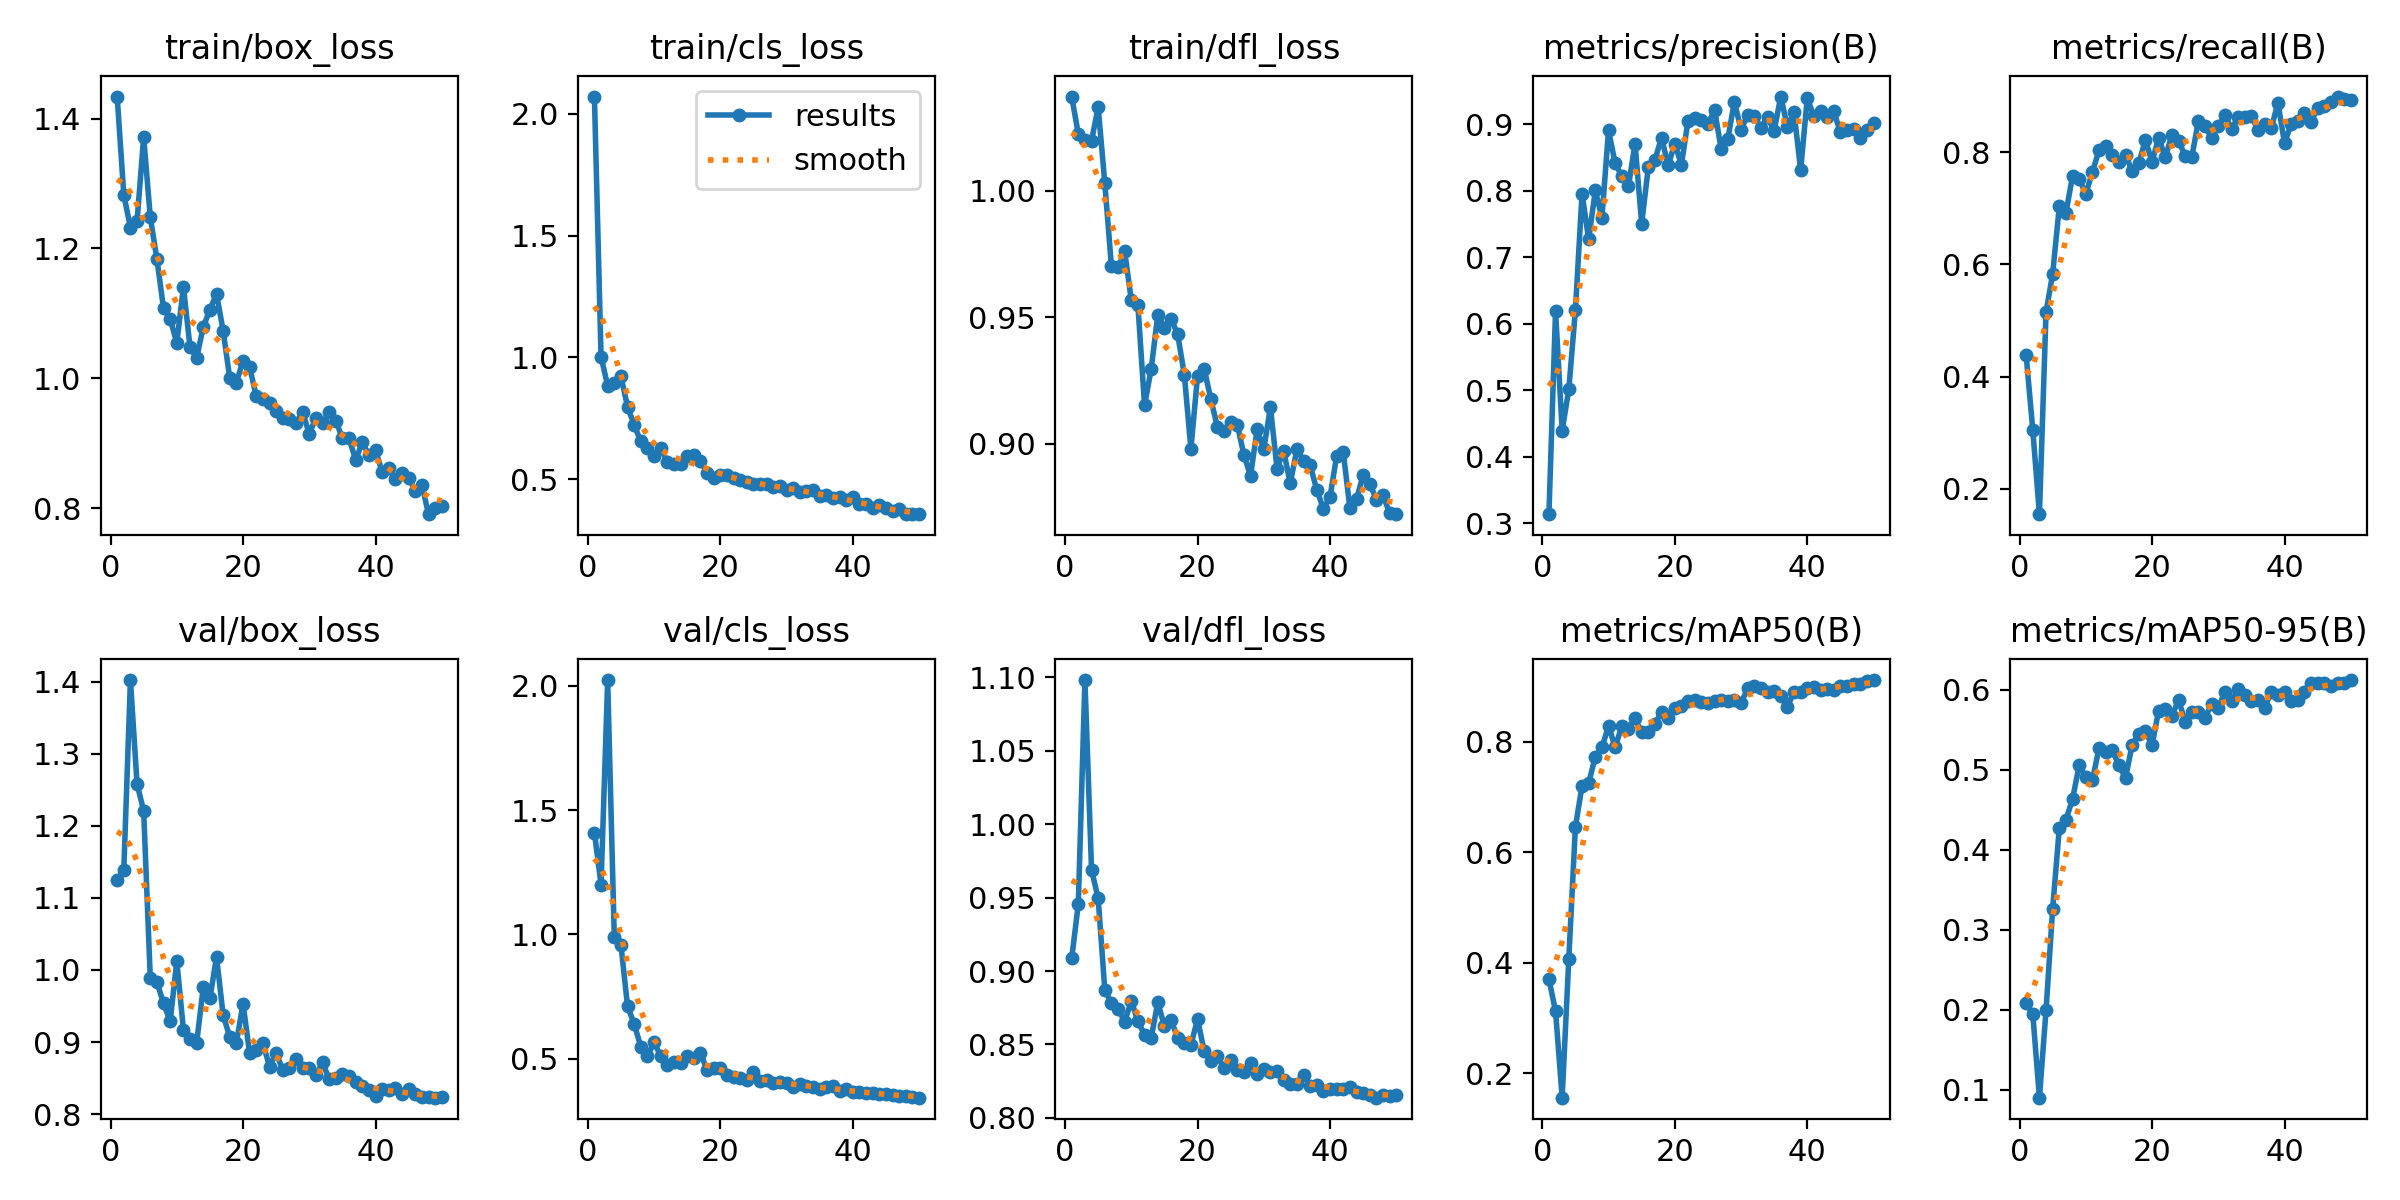

Data behind this chart, as committed beside it:
epoch, time, train/box_loss, train/cls_loss, train/dfl_loss, metrics/precision(B), metrics/recall(B), metrics/mAP50(B), metrics/mAP50-95(B), val/box_loss, val/cls_loss, val/dfl_loss, lr/pg0, lr/pg1, lr/pg2
1, 51.53, 1.434, 2.071, 1.037, 0.3139, 0.4375, 0.3706, 0.2081, 1.125, 1.409, 0.9085, 0.0004083, 0.0004083, 0.0004083
2, 84.1, 1.283, 1.003, 1.023, 0.6195, 0.3045, 0.3124, 0.1944, 1.138, 1.201, 0.9455, 0.0008087, 0.0008087, 0.0008087
3, 117.5, 1.232, 0.8828, 1.02, 0.4396, 0.1548, 0.156, 0.09009, 1.402, 2.023, 1.098, 0.001192, 0.001192, 0.001192
4, 151.2, 1.242, 0.8942, 1.02, 0.5015, 0.5147, 0.4071, 0.1995, 1.258, 0.9891, 0.9688, 0.001176, 0.001176, 0.001176
5, 185, 1.371, 0.922, 1.033, 0.621, 0.5832, 0.6462, 0.3265, 1.221, 0.9582, 0.9495, 0.001151, 0.001151, 0.001151
6, 218.6, 1.248, 0.797, 1.003, 0.7957, 0.703, 0.7202, 0.4267, 0.9884, 0.7109, 0.8872, 0.001126, 0.001126, 0.001126
7, 252.4, 1.183, 0.7222, 0.9702, 0.7268, 0.6913, 0.7249, 0.4373, 0.9833, 0.6404, 0.8782, 0.001102, 0.001102, 0.001102
8, 286.1, 1.108, 0.6545, 0.9698, 0.8005, 0.7574, 0.7732, 0.4632, 0.9536, 0.5481, 0.8743, 0.001077, 0.001077, 0.001077
9, 319.9, 1.092, 0.6292, 0.9761, 0.7595, 0.7519, 0.7896, 0.5056, 0.9287, 0.5125, 0.8653, 0.001052, 0.001052, 0.001052
10, 353.7, 1.054, 0.5939, 0.9567, 0.8912, 0.7255, 0.8284, 0.491, 1.013, 0.5657, 0.8797, 0.001027, 0.001027, 0.001027
11, 387.2, 1.141, 0.6287, 0.9547, 0.8413, 0.7644, 0.7903, 0.4868, 0.9171, 0.5119, 0.8657, 0.001002, 0.001002, 0.001002
12, 420.7, 1.048, 0.5714, 0.9152, 0.8224, 0.8036, 0.8281, 0.5272, 0.9047, 0.4746, 0.8567, 0.0009778, 0.0009778, 0.0009778
13, 454.5, 1.031, 0.5606, 0.9294, 0.8065, 0.8105, 0.8235, 0.5216, 0.8988, 0.4855, 0.8542, 0.000953, 0.000953, 0.000953
14, 488, 1.08, 0.5608, 0.951, 0.8709, 0.7951, 0.8422, 0.5242, 0.9763, 0.4847, 0.8788, 0.0009283, 0.0009283, 0.0009283
15, 521.5, 1.105, 0.5961, 0.9458, 0.7506, 0.7821, 0.8168, 0.5056, 0.9606, 0.5104, 0.8622, 0.0009035, 0.0009035, 0.0009035
16, 555, 1.13, 0.5977, 0.9494, 0.8351, 0.794, 0.8176, 0.4896, 1.018, 0.5028, 0.8669, 0.0008787, 0.0008787, 0.0008787
17, 588.4, 1.073, 0.5741, 0.9433, 0.8465, 0.7667, 0.8319, 0.5312, 0.937, 0.5252, 0.8541, 0.000854, 0.000854, 0.000854
18, 622.1, 0.9998, 0.526, 0.9273, 0.88, 0.78, 0.8545, 0.5451, 0.907, 0.4541, 0.8507, 0.0008293, 0.0008293, 0.0008293
19, 655.8, 0.9935, 0.506, 0.8979, 0.8382, 0.8216, 0.8427, 0.5479, 0.8993, 0.4629, 0.8497, 0.0008045, 0.0008045, 0.0008045
20, 689.4, 1.027, 0.5183, 0.9268, 0.8711, 0.7827, 0.8618, 0.5305, 0.9531, 0.4643, 0.8672, 0.0007797, 0.0007797, 0.0007797
21, 722.9, 1.017, 0.5188, 0.9297, 0.8394, 0.8252, 0.8647, 0.574, 0.8841, 0.4342, 0.8454, 0.000755, 0.000755, 0.000755
22, 756.6, 0.9724, 0.5027, 0.9176, 0.9053, 0.7908, 0.8729, 0.5761, 0.8892, 0.4279, 0.8389, 0.0007302, 0.0007302, 0.0007302
23, 790.2, 0.9687, 0.4953, 0.9066, 0.9098, 0.8304, 0.8754, 0.5671, 0.8985, 0.424, 0.8422, 0.0007055, 0.0007055, 0.0007055
24, 823.7, 0.9617, 0.4863, 0.9049, 0.9066, 0.8192, 0.8726, 0.5873, 0.8658, 0.4139, 0.8337, 0.0006808, 0.0006808, 0.0006808
25, 857.4, 0.9492, 0.4819, 0.9084, 0.8998, 0.7938, 0.8704, 0.56, 0.885, 0.4453, 0.8395, 0.000656, 0.000656, 0.000656
26, 890.8, 0.9389, 0.4785, 0.9074, 0.9222, 0.7907, 0.8746, 0.5716, 0.8608, 0.4127, 0.8325, 0.0006312, 0.0006312, 0.0006312
27, 924.1, 0.9379, 0.4788, 0.8955, 0.8627, 0.8556, 0.8764, 0.5716, 0.8635, 0.4144, 0.8314, 0.0006065, 0.0006065, 0.0006065
28, 957.5, 0.9307, 0.4676, 0.8872, 0.8778, 0.8458, 0.8736, 0.5648, 0.8764, 0.4042, 0.8373, 0.0005818, 0.0005818, 0.0005818
29, 990.9, 0.9479, 0.4717, 0.9057, 0.9339, 0.8254, 0.8764, 0.5824, 0.8632, 0.4087, 0.8297, 0.000557, 0.000557, 0.000557
30, 1024, 0.9143, 0.4558, 0.8978, 0.8921, 0.8463, 0.8696, 0.5775, 0.8638, 0.4035, 0.8335, 0.0005322, 0.0005322, 0.0005322
31, 1058, 0.9396, 0.465, 0.9144, 0.9141, 0.8668, 0.8969, 0.5976, 0.8536, 0.3865, 0.8309, 0.0005075, 0.0005075, 0.0005075
32, 1091, 0.9305, 0.4488, 0.8901, 0.9131, 0.8404, 0.9, 0.5858, 0.872, 0.3982, 0.832, 0.0004827, 0.0004827, 0.0004827
33, 1125, 0.9475, 0.4516, 0.8971, 0.8943, 0.8624, 0.8977, 0.6006, 0.8481, 0.392, 0.8258, 0.000458, 0.000458, 0.000458
34, 1159, 0.9347, 0.4553, 0.8842, 0.9107, 0.862, 0.8891, 0.5932, 0.8501, 0.3886, 0.8232, 0.0004332, 0.0004332, 0.0004332
35, 1192, 0.9078, 0.4292, 0.8978, 0.8904, 0.8636, 0.8919, 0.5864, 0.8555, 0.3789, 0.8227, 0.0004085, 0.0004085, 0.0004085
36, 1225, 0.9077, 0.4337, 0.8933, 0.9417, 0.8398, 0.8836, 0.5873, 0.8535, 0.3848, 0.829, 0.0003837, 0.0003837, 0.0003837
37, 1259, 0.8744, 0.422, 0.8914, 0.8964, 0.8493, 0.8637, 0.5775, 0.844, 0.3919, 0.822, 0.000359, 0.000359, 0.000359
38, 1292, 0.9013, 0.4285, 0.8818, 0.9182, 0.842, 0.8902, 0.5975, 0.8384, 0.3687, 0.8226, 0.0003343, 0.0003343, 0.0003343
39, 1326, 0.8817, 0.4139, 0.8741, 0.8315, 0.8879, 0.8898, 0.5934, 0.8331, 0.3776, 0.8186, 0.0003095, 0.0003095, 0.0003095
40, 1359, 0.8894, 0.4248, 0.8789, 0.9393, 0.8157, 0.897, 0.5969, 0.8245, 0.3661, 0.8194, 0.0002848, 0.0002848, 0.0002848
41, 1393, 0.8554, 0.3982, 0.8952, 0.9119, 0.8501, 0.8988, 0.5862, 0.8342, 0.3663, 0.8196, 0.00026, 0.00026, 0.00026
42, 1426, 0.8614, 0.3967, 0.8965, 0.9195, 0.8559, 0.893, 0.5868, 0.8329, 0.3625, 0.8195, 0.0002352, 0.0002352, 0.0002352
43, 1459, 0.8445, 0.3794, 0.8744, 0.9115, 0.8694, 0.8958, 0.5972, 0.8365, 0.3624, 0.8212, 0.0002105, 0.0002105, 0.0002105
44, 1493, 0.8545, 0.3916, 0.878, 0.9196, 0.8538, 0.8938, 0.6083, 0.8276, 0.3601, 0.8175, 0.0001857, 0.0001857, 0.0001857
45, 1526, 0.8472, 0.3813, 0.8876, 0.8879, 0.8787, 0.9006, 0.6082, 0.8353, 0.3604, 0.8172, 0.000161, 0.000161, 0.000161
46, 1559, 0.8262, 0.3707, 0.8842, 0.8918, 0.8819, 0.9017, 0.608, 0.8272, 0.3542, 0.8153, 0.0001363, 0.0001363, 0.0001363
47, 1592, 0.8361, 0.377, 0.8778, 0.8931, 0.8884, 0.9041, 0.6043, 0.823, 0.3513, 0.8137, 0.0001115, 0.0001115, 0.0001115
48, 1626, 0.7908, 0.356, 0.8796, 0.8788, 0.8989, 0.9049, 0.609, 0.8237, 0.3486, 0.8154, 8.675e-05, 8.675e-05, 8.675e-05
49, 1659, 0.7998, 0.356, 0.8725, 0.8912, 0.8952, 0.9094, 0.6084, 0.8227, 0.3473, 0.8149, 6.2e-05, 6.2e-05, 6.2e-05
50, 1692, 0.8036, 0.3562, 0.8721, 0.9014, 0.892, 0.9116, 0.6121, 0.823, 0.3438, 0.8158, 3.725e-05, 3.725e-05, 3.725e-05
